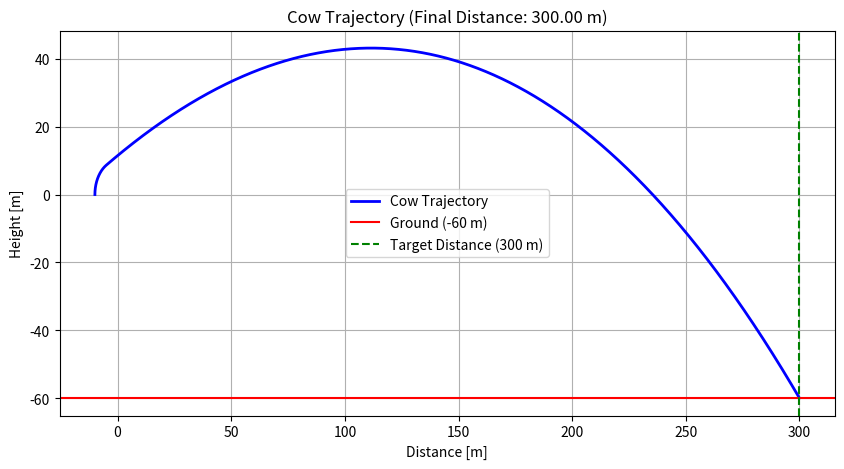
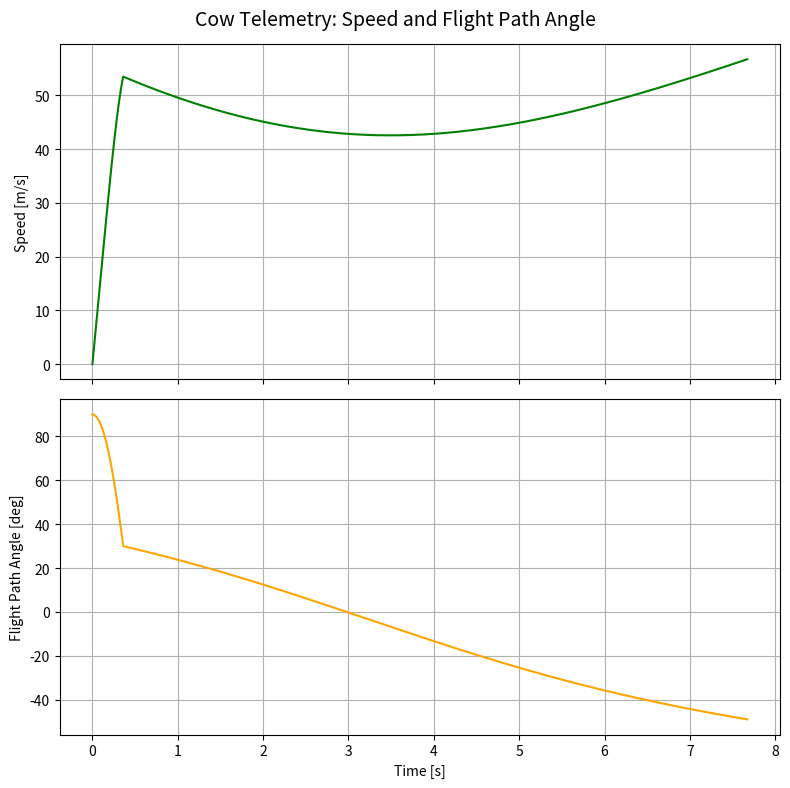

Write Python code to recreate these figures, in order.
from math import pi, sin, cos, atan2, radians, degrees
import matplotlib.pyplot as plt

# Castle location
h_0 = 60      # [m]
delta_x = 300 # [m]

# Physics parameters
g_0 = 9.81      # [m/s^2]
rho_air = 1.225 # [kg/m^3]

# Simulation parameters
tick_rate = 10000     # [Hz]
delta_t = 1/tick_rate # [s]

def cow_catapult(R, phi_start, phi_stop, L_0, k_elas, m_cow):
    # Livestock parameters
    rho_cow = 1000                      # [kg/m^3]
    vol_cow = m_cow / rho_cow           # [m^3]
    r_cow = (3/4 * vol_cow / pi)**(1/3) # [m], derived from sphere volume formula
    S = pi * r_cow**2                   # [m^2]
    C_D = 0.7                           # [-]

    # Elapsed time
    t = 0

    # Initial position, angle, speed and acceleration
    x = R * -cos(radians(phi_start))
    y = R * sin(radians(phi_start))
    phi = phi_start
    phi_spd = 0
    phi_acc = 0

    # Lists to collect all the data for later plotting
    t_list = []
    x_list = []
    h_list = []
    spd_list = []
    fpa_list = [] # Flight Path Angle

    # First part: launch motion
    while phi < phi_stop:
        # The hinge of the catapult is the origin (0,0)
        x = R * -cos(radians(phi))
        y = R * sin(radians(phi))
        linear_spd = phi_spd * R
        fpa = 90 - phi

        t_list.append(t)
        x_list.append(x)
        h_list.append(y)
        spd_list.append(linear_spd)
        fpa_list.append(fpa)

        # Current length of the elastic band using cosine rule
        L_elas = (R**2 + R**2 - 2 * R * R * cos(radians(90 - phi)))**(1/2) # [m]

        # Elastic force using Hooke's law
        F_elas = k_elas * (L_elas - L_0) # [N]

        # The angle between the elastic cord and the swinging arm
        gamma = 45 + phi/2 # [deg]

        # Decomposition of the elastic force into tangent and radial components (n-t coordinates)
        F_tan = F_elas * sin(radians(gamma)) # [N]
        F_rad = F_elas * cos(radians(gamma)) # [N]

        # Adding the decomposition of the gravitational force
        F_grav = m_cow * g_0                     # [N]
        F_tan -= F_grav * sin(radians(90 - phi)) # [N], "-" comes from the opposite direction/negative contribution
        F_rad += F_grav * cos(radians(90 - phi)) # [N]

        a_tan = F_tan / m_cow # [m/s^2], uses F = ma
        phi_acc = a_tan / R   # [rad/s^2]

        # Euler integration
        phi_spd += phi_acc * delta_t        # [rad/s]
        phi += phi_spd * delta_t * 180 / pi # [deg]

        t += delta_t

    # Launch velocity from the catapult/initial velocity of the projectile motion
    v_launch = phi_spd * R # [m/s]
    print(f"Launch velocity: {v_launch:.3f}")

    # Decomposition of the exit velocity into x-y components
    v_x = v_launch * cos(radians(90 - phi_stop)) # [m/s]
    v_y = v_launch * sin(radians(90 - phi_stop)) # [m/s]

    # Second part: projectile motion
    while y > -h_0:
        v_total = (v_x**2 + v_y**2)**(1/2)            # [m/s]
        F_drag = C_D * 1/2 * rho_air * v_total**2 * S # [N]
        a_drag = F_drag / m_cow                       # [m/s^2]

        # Decompose the drag acceleration into x-y components
        # Uses direction specified by the velocity unit vector: v/v_total = <v_x/v_total, v_y/v_total>
        # The drag unit vector is the same, just with the opposite direction, hence the minus sign
        a_drag_x = - a_drag * (v_x / v_total)
        a_drag_y = - a_drag * (v_y / v_total)

        # Total acceleration in x-y components
        a_x = a_drag_x
        a_y = a_drag_y - g_0

        # Euler integration
        v_x += a_x * delta_t
        v_y += a_y * delta_t
        x += v_x * delta_t
        y += v_y * delta_t

        fpa = degrees(atan2(v_y, v_x)) # The velocity vector is v_x + v_y, so to get the FPA (angle between the velocity vector and the horizon), use arctan(v_y / v_x), atan2 takes y and x components and handles the sign and div by 0

        t_list.append(t)
        x_list.append(x)
        h_list.append(y)
        spd_list.append(v_total)
        fpa_list.append(fpa)

        t += delta_t

    return t_list, x_list, h_list, spd_list, fpa_list

# Catapult input parameters
R = 10         # [m]
phi_start = 0  # [deg]
phi_stop = 60  # [deg]
L_0 = 0.5      # [m]
k_elas = 10160 # [N/m], 9000 was the initial value, 10160 results in a distance of 300 m
m_cow = 550    # [kg]

t_list, x_list, h_list, spd_list, fpa_list = cow_catapult(R, phi_start, phi_stop, L_0, k_elas, m_cow)

# Main window
plt.figure(figsize=(10, 5))
plt.plot(x_list, h_list, color="blue", linewidth=2, label="Cow Trajectory")

# Trajectory plot
plt.title(f"Cow Trajectory (Final Distance: {x_list[-1]:.2f} m)")
plt.xlabel("Distance [m]")
plt.ylabel("Height [m]")
plt.grid(True)

# Additional ground and target constant lines
plt.axhline(y=-h_0, color="red", linestyle="-", label=f"Ground ({-h_0} m)")
plt.axvline(x=delta_x, color="green", linestyle="--", label=f"Target Distance ({delta_x} m)")

plt.legend()

# Second window
fig, (ax1, ax2) = plt.subplots(2, 1, sharex=True, figsize=(8, 8))
fig.suptitle("Cow Telemetry: Speed and Flight Path Angle", fontsize=14)

# Speed plot
ax1.plot(t_list, spd_list, color="green")
ax1.set_ylabel("Speed [m/s]")
ax1.grid(True)

# FPA plot
ax2.plot(t_list, fpa_list, color="orange")
ax2.set_ylabel("Flight Path Angle [deg]")
ax2.set_xlabel("Time [s]")
ax2.grid(True)

plt.tight_layout()
plt.show()
